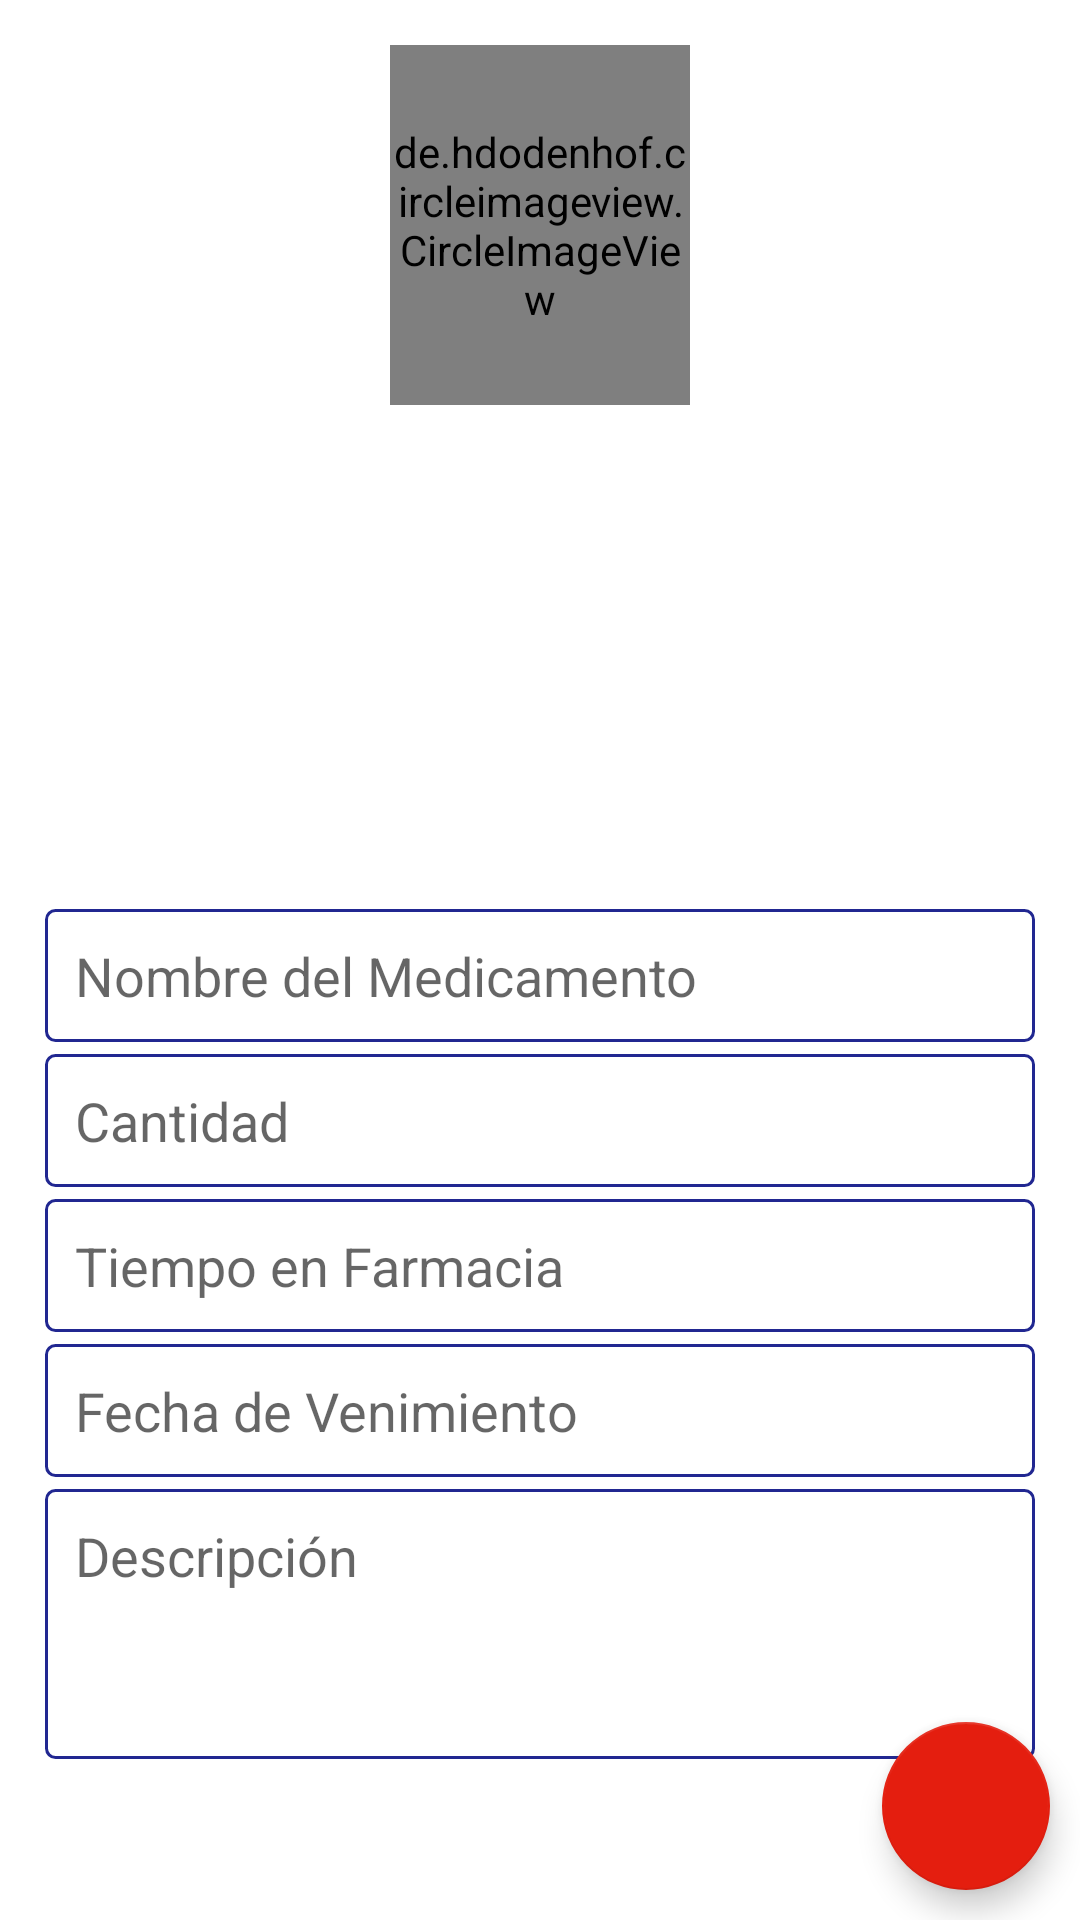

This screen was rendered from an Android layout file. Write that file and the resources it references.
<!-- AndroidManifest.xml: application theme Theme.PM1ExamenJorgeAsfura -->
<!-- res/layout/activity_agregar_registro.xml -->
<?xml version="1.0" encoding="utf-8"?>
<RelativeLayout xmlns:android="http://schemas.android.com/apk/res/android"
    xmlns:app="http://schemas.android.com/apk/res-auto"
    xmlns:tools="http://schemas.android.com/tools"
    android:layout_width="match_parent"
    android:layout_height="match_parent"
    tools:context=".AgregarRegistroActivity">

    
    <de.hdodenhof.circleimageview.CircleImageView
        android:id="@+id/profileIv"
        android:layout_width="100dp"
        android:layout_height="120dp"
        android:layout_centerHorizontal="true"
        android:layout_marginTop="15dp"
        android:src="@drawable/ic_default"
        app:civ_border_color="@color/colorGray1"
        app:civ_border_overlay="true"
        app:civ_border_width="1dp"
        tools:ignore="MissingConstraints" />

    

    
    <EditText
        android:id="@+id/nameEt"
        android:layout_width="match_parent"
        android:layout_height="wrap_content"
        android:layout_below="@+id/profileIv"
        android:layout_marginStart="15dp"
        android:layout_marginTop="168dp"
        android:layout_marginEnd="15dp"
        android:background="@drawable/shape_rectangle"
        android:hint="Nombre del Medicamento"
        android:inputType="textPersonName|textCapWords"
        android:padding="10dp" />

    <EditText
        android:id="@+id/phoneEt"
        android:layout_width="match_parent"
        android:layout_height="wrap_content"
        android:layout_below="@+id/nameEt"
        android:layout_marginStart="15dp"
        android:layout_marginTop="4dp"
        android:layout_marginEnd="15dp"
        android:background="@drawable/shape_rectangle"
        android:hint="Cantidad"
        android:inputType="phone"
        android:padding="10dp" />

    
    <EditText
        android:id="@+id/emailEt"
        android:layout_width="match_parent"
        android:layout_height="wrap_content"
        android:layout_below="@+id/phoneEt"
        android:layout_marginStart="15dp"
        android:layout_marginTop="4dp"
        android:layout_marginEnd="15dp"
        android:background="@drawable/shape_rectangle"
        android:hint="Tiempo en Farmacia"
        android:inputType="textEmailAddress"
        android:padding="10dp" />

    
    <EditText
        android:id="@+id/dobEt"
        android:layout_width="match_parent"
        android:layout_height="wrap_content"
        android:layout_below="@+id/emailEt"
        android:layout_marginStart="15dp"
        android:layout_marginTop="4dp"
        android:layout_marginEnd="15dp"
        android:background="@drawable/shape_rectangle"
        android:hint="Fecha de Venimiento"
        android:inputType="date"
        android:padding="10dp" />

    
    <EditText
        android:id="@+id/bioEt"
        android:layout_width="match_parent"
        android:layout_height="wrap_content"
        android:layout_below="@+id/dobEt"
        android:layout_marginStart="15dp"
        android:layout_marginTop="4dp"
        android:layout_marginEnd="15dp"
        android:background="@drawable/shape_rectangle"
        android:gravity="start"
        android:hint="Descripción "
        android:inputType="textCapSentences|textMultiLine"
        android:minHeight="90dp"
        android:padding="10dp" />

    
    <com.google.android.material.floatingactionbutton.FloatingActionButton
        android:id="@+id/saveBtn"
        android:layout_width="wrap_content"
        android:layout_height="wrap_content"
        android:layout_alignParentEnd="true"
        android:layout_alignParentRight="true"
        android:layout_alignParentBottom="true"
        android:layout_marginStart="10dp"
        android:layout_marginLeft="10dp"
        android:layout_marginTop="10dp"
        android:layout_marginEnd="10dp"
        android:layout_marginRight="10dp"
        android:layout_marginBottom="10dp"
        android:src="@drawable/ic_done_white"
        app:backgroundTint="#E41E0F" />


</RelativeLayout>
<!-- resources referenced by this layout -->
<resources>
  <color name="colorGray1">#212791</color>
  <!-- drawable shape_rectangle (drawable) -->
  <?xml version="1.0" encoding="utf-8"?>
  <shape xmlns:android="http://schemas.android.com/apk/res/android"
      android:shape="rectangle">
  
      <stroke
          android:width="1dp"
          android:color="@color/colorGray1"/>
  
      <solid android:color="@color/white"/>
  
      <corners android:radius="3dp"/>
  </shape>
  <style name="Theme.PM1ExamenJorgeAsfura" parent="Theme.MaterialComponents.DayNight.DarkActionBar">
          
          <item name="colorPrimary">@color/purple_500</item>
          <item name="colorPrimaryVariant">@color/purple_700</item>
          <item name="colorOnPrimary">@color/white</item>
          
          <item name="colorSecondary">@color/teal_200</item>
          <item name="colorSecondaryVariant">@color/teal_700</item>
          <item name="colorOnSecondary">@color/black</item>
          
          <item name="android:statusBarColor" tools:targetApi="l">?attr/colorPrimaryVariant</item>
          
      </style>
  <color name="white">#FFFFFFFF</color>
  <color name="purple_500">#FF6200EE</color>
  <color name="purple_700">#FF3700B3</color>
  <color name="teal_200">#FF03DAC5</color>
  <color name="teal_700">#FF018786</color>
  <color name="black">#FF000000</color>
</resources>
